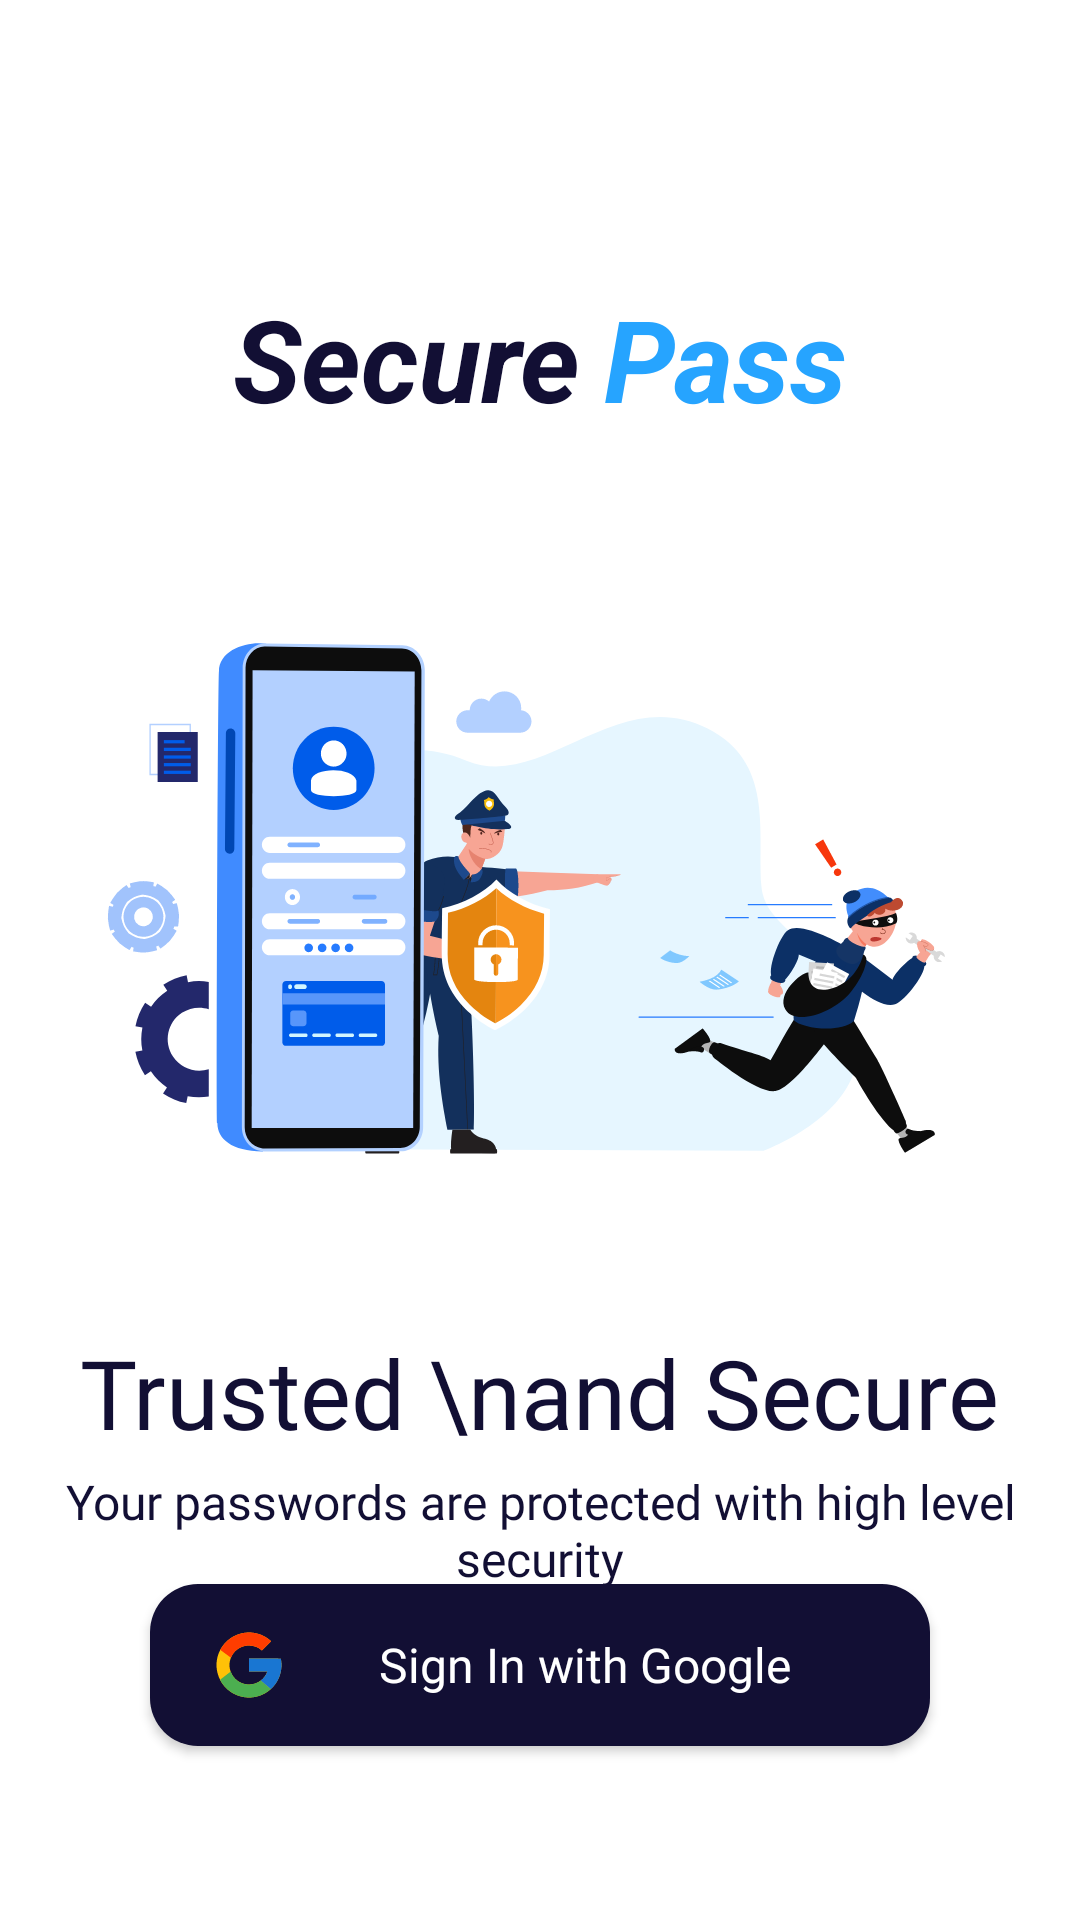

The Android layout XML behind this screen, and the referenced resources:
<!-- AndroidManifest.xml: application theme Theme.PasswordManager -->
<!-- res/layout/fragment_sign_in.xml -->
<?xml version="1.0" encoding="utf-8"?>
<androidx.constraintlayout.widget.ConstraintLayout xmlns:android="http://schemas.android.com/apk/res/android"
    xmlns:app="http://schemas.android.com/apk/res-auto"
    xmlns:tools="http://schemas.android.com/tools"
    android:layout_width="match_parent"
    android:layout_height="match_parent"
    android:background="@color/white"
    tools:context=".SignInFragment">

    <LinearLayout
        android:id="@+id/linearLayout"
        android:layout_width="wrap_content"
        android:layout_height="wrap_content"
        android:layout_marginTop="94dp"
        app:layout_constraintEnd_toEndOf="parent"
        app:layout_constraintStart_toStartOf="parent"
        app:layout_constraintTop_toTopOf="parent">

        <TextView
            android:id="@+id/textView4"
            android:layout_width="wrap_content"
            android:layout_height="wrap_content"
            android:text="Secure"
            android:textColor="@color/dark_blue"
            android:textSize="38sp"
            android:textStyle="bold|italic" />

        <TextView
            android:id="@+id/textView5"
            android:layout_width="wrap_content"
            android:layout_height="wrap_content"
            android:layout_marginLeft="8dp"
            android:text="Pass"
            android:textColor="@color/light_blue"
            android:textSize="38sp"
            android:textStyle="bold|italic"
            app:layout_constraintEnd_toEndOf="parent"
            app:layout_constraintHorizontal_bias="0.104" />

    </LinearLayout>


    <Button
        android:id="@+id/google_signin_btn"
        android:layout_width="match_parent"
        android:layout_height="wrap_content"
        android:layout_marginStart="50dp"
        android:layout_marginEnd="50dp"
        android:layout_marginBottom="58dp"
        android:background="@drawable/button_background"
        android:backgroundTint="@color/dark_blue"
        android:drawableStart="@drawable/ic_google"
        android:drawablePadding="4dp"
        android:fontFamily="@font/poppins_semibold"
        android:padding="14dp"
        android:paddingStart="20dp"
        android:paddingEnd="20dp"
        android:text="Sign In with Google"
        android:textAllCaps="false"
        android:textColor="@color/white"
        android:textSize="16dp"
        app:layout_constraintBottom_toBottomOf="parent"
        app:layout_constraintRight_toRightOf="parent"
        app:layout_constraintStart_toStartOf="parent" />

    <ImageView
        android:id="@+id/imageView2"
        android:layout_width="wrap_content"
        android:layout_height="wrap_content"
        android:layout_marginTop="8dp"
        android:src="@drawable/ic_illustration"
        app:layout_constraintEnd_toEndOf="parent"
        app:layout_constraintHorizontal_bias="0.488"
        app:layout_constraintStart_toStartOf="parent"
        app:layout_constraintTop_toBottomOf="@+id/linearLayout" />

    <TextView
        android:id="@+id/textView2"
        android:layout_width="wrap_content"
        android:layout_height="wrap_content"
        android:layout_marginTop="4dp"
        android:fontFamily="@font/poppins_bold"
        android:text="Trusted \nand Secure"
        android:textAlignment="center"
        android:textColor="@color/dark_blue"
        android:textSize="32sp"
        app:layout_constraintEnd_toEndOf="parent"
        app:layout_constraintHorizontal_bias="0.497"
        app:layout_constraintStart_toStartOf="parent"
        app:layout_constraintTop_toBottomOf="@+id/imageView2" />

    <TextView
        android:id="@+id/textView7"
        android:layout_width="wrap_content"
        android:layout_height="wrap_content"
        android:layout_marginTop="4dp"
        android:fontFamily="@font/poppins_medium"
        android:text="Your passwords are protected with high level security"
        android:textAlignment="center"
        android:textColor="@color/dark_blue"
        android:textSize="16sp"
        app:layout_constraintEnd_toEndOf="parent"
        app:layout_constraintHorizontal_bias="0.0"
        app:layout_constraintStart_toStartOf="parent"
        app:layout_constraintTop_toBottomOf="@+id/textView2" />


</androidx.constraintlayout.widget.ConstraintLayout>
<!-- resources referenced by this layout -->
<resources>
  <color name="dark_blue">#120F34</color>
  <color name="light_blue">#26A4FF</color>
  <color name="white">#FFFFFFFF</color>
  <!-- drawable button_background (drawable-v24) -->
  <?xml version="1.0" encoding="utf-8"?>
  <shape android:shape="rectangle" xmlns:android="http://schemas.android.com/apk/res/android">
  
      <solid android:color="@color/light_blue"/>
      <corners android:radius="16dp"/>
  
  </shape>
  <!-- drawable ic_google (drawable) -->
  <vector xmlns:android="http://schemas.android.com/apk/res/android"
      android:width="26dp"
      android:height="26dp"
      android:viewportWidth="26"
      android:viewportHeight="26">
    <path
        android:pathData="M23.6226,10.8783H22.75V10.8334H13V15.1667H19.1224C18.2292,17.6892 15.8291,19.5 13,19.5C9.4103,19.5 6.5,16.5896 6.5,13C6.5,9.4104 9.4103,6.5 13,6.5C14.6569,6.5 16.1644,7.1251 17.3122,8.1461L20.3764,5.0819C18.4415,3.2787 15.8535,2.1667 13,2.1667C7.0173,2.1667 2.1666,7.0173 2.1666,13C2.1666,18.9827 7.0173,23.8334 13,23.8334C18.9827,23.8334 23.8333,18.9827 23.8333,13C23.8333,12.2736 23.7585,11.5646 23.6226,10.8783Z"
        android:fillColor="#FFC107"/>
    <path
        android:pathData="M3.4158,7.9576L6.9751,10.5679C7.9381,8.1835 10.2706,6.5 13,6.5C14.657,6.5 16.1644,7.1251 17.3122,8.1461L20.3764,5.0819C18.4416,3.2787 15.8535,2.1667 13,2.1667C8.8389,2.1667 5.2304,4.5159 3.4158,7.9576Z"
        android:fillColor="#FF3D00"/>
    <path
        android:pathData="M13,23.8333C15.7982,23.8333 18.3408,22.7625 20.2632,21.021L16.9103,18.1838C15.7861,19.0387 14.4123,19.5011 13,19.5C10.1822,19.5 7.7897,17.7033 6.8883,15.1959L3.3556,17.9178C5.1485,21.4262 8.7896,23.8333 13,23.8333Z"
        android:fillColor="#4CAF50"/>
    <path
        android:pathData="M23.6226,10.8783H22.75V10.8333H13V15.1666H19.1225C18.6952,16.3672 17.9256,17.4163 16.9087,18.1843L16.9103,18.1832L20.2632,21.0204C20.026,21.236 23.8333,18.4166 23.8333,13C23.8333,12.2736 23.7586,11.5646 23.6226,10.8783Z"
        android:fillColor="#1976D2"/>
  </vector>
  <!-- drawable ic_illustration: vector/xml drawable (drawable, 51111 chars, omitted) -->
  <style name="Theme.PasswordManager" parent="Theme.AppCompat.Light.DarkActionBar">
          
          <item name="colorPrimary">@color/dark_blue</item>
          <item name="colorPrimaryVariant">@color/white</item>
          <item name="colorOnPrimary">@color/white</item>
          
          <item name="colorSecondary">@color/dark_blue</item>
          <item name="colorSecondaryVariant">@color/dark_blue</item>
          <item name="colorOnSecondary">@color/black</item>
          
          <item name="android:statusBarColor" tools:targetApi="l">?attr/colorPrimaryVariant</item>
          
      </style>
  <color name="black">#FF000000</color>
</resources>
